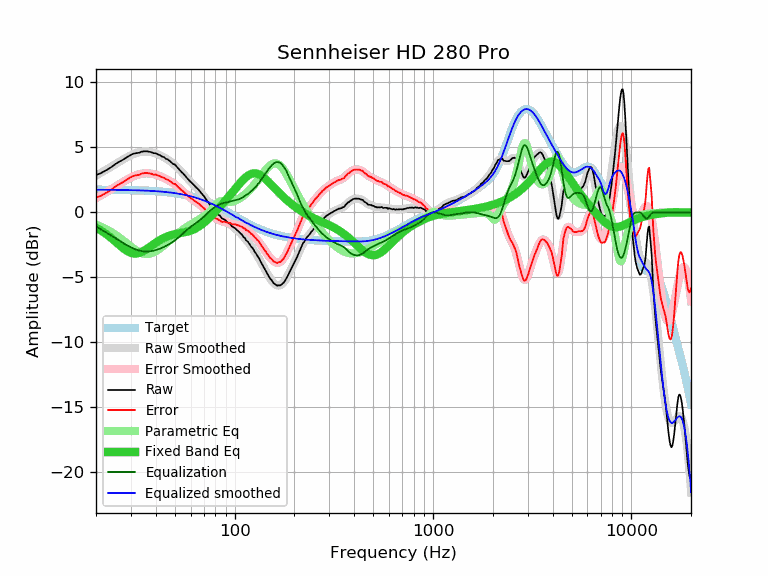

The file beside this chart, header and first rows:
frequency, raw, error, smoothed, error_smoothed, equalization, parametric_eq, equalized_raw, equalized_smoothed, target
20, 2.88, 1.14, 2.83, 1.09, -1.09, -1.18, 1.79, 1.74, 1.74
21, 2.99, 1.25, 3.02, 1.27, -1.27, -1.36, 1.72, 1.74, 1.74
22, 3.16, 1.42, 3.19, 1.45, -1.45, -1.56, 1.71, 1.74, 1.74
23, 3.32, 1.58, 3.37, 1.63, -1.63, -1.77, 1.69, 1.74, 1.74
24, 3.50, 1.77, 3.54, 1.80, -1.80, -2.00, 1.70, 1.74, 1.74
25, 3.71, 1.98, 3.70, 1.97, -1.97, -2.23, 1.74, 1.73, 1.73
26, 3.87, 2.14, 3.86, 2.13, -2.13, -2.46, 1.74, 1.73, 1.73
27, 4.00, 2.28, 4.01, 2.29, -2.29, -2.67, 1.71, 1.73, 1.73
28, 4.15, 2.43, 4.16, 2.43, -2.43, -2.86, 1.72, 1.72, 1.72
29, 4.29, 2.58, 4.29, 2.57, -2.57, -3.01, 1.72, 1.72, 1.72
30, 4.43, 2.72, 4.40, 2.69, -2.69, -3.11, 1.75, 1.71, 1.71
31, 4.52, 2.82, 4.49, 2.79, -2.79, -3.16, 1.74, 1.71, 1.71
32, 4.56, 2.86, 4.57, 2.87, -2.87, -3.16, 1.69, 1.70, 1.70
33, 4.59, 2.90, 4.63, 2.93, -2.93, -3.12, 1.66, 1.70, 1.70
34, 4.67, 2.98, 4.66, 2.98, -2.98, -3.04, 1.70, 1.69, 1.69
35, 4.70, 3.02, 4.68, 3.00, -3.00, -2.94, 1.70, 1.68, 1.68
36, 4.70, 3.03, 4.68, 3.01, -3.01, -2.82, 1.69, 1.67, 1.67
37, 4.67, 3.01, 4.67, 3.00, -3.00, -2.70, 1.67, 1.66, 1.66
38, 4.63, 2.98, 4.63, 2.98, -2.98, -2.57, 1.65, 1.65, 1.65
39, 4.55, 2.91, 4.59, 2.95, -2.95, -2.45, 1.61, 1.64, 1.64
40, 4.55, 2.92, 4.54, 2.90, -2.90, -2.33, 1.65, 1.63, 1.63
41, 4.46, 2.84, 4.47, 2.85, -2.85, -2.22, 1.61, 1.62, 1.62
42, 4.40, 2.79, 4.40, 2.79, -2.79, -2.12, 1.61, 1.61, 1.61
43, 4.30, 2.71, 4.32, 2.73, -2.73, -2.04, 1.58, 1.60, 1.60
44, 4.25, 2.67, 4.24, 2.66, -2.66, -1.96, 1.60, 1.58, 1.58
45, 4.13, 2.56, 4.15, 2.58, -2.58, -1.89, 1.55, 1.57, 1.57
46, 4.07, 2.52, 4.06, 2.50, -2.50, -1.83, 1.57, 1.55, 1.55
47, 3.96, 2.43, 3.96, 2.42, -2.42, -1.78, 1.54, 1.54, 1.54
48, 3.84, 2.32, 3.86, 2.34, -2.34, -1.74, 1.51, 1.52, 1.52
49, 3.71, 2.21, 3.75, 2.24, -2.24, -1.70, 1.47, 1.50, 1.50
50, 3.68, 2.20, 3.63, 2.15, -2.15, -1.67, 1.54, 1.48, 1.48
51, 3.52, 2.06, 3.51, 2.04, -2.04, -1.64, 1.48, 1.46, 1.46
52, 3.38, 1.94, 3.38, 1.94, -1.94, -1.62, 1.44, 1.44, 1.44
53, 3.24, 1.82, 3.25, 1.83, -1.83, -1.60, 1.41, 1.42, 1.42
54, 3.10, 1.70, 3.12, 1.72, -1.72, -1.57, 1.38, 1.40, 1.40
55, 2.99, 1.62, 2.98, 1.61, -1.61, -1.55, 1.39, 1.38, 1.38
56, 2.85, 1.50, 2.85, 1.50, -1.50, -1.53, 1.35, 1.35, 1.35
57, 2.71, 1.39, 2.72, 1.39, -1.39, -1.50, 1.32, 1.33, 1.33
58, 2.58, 1.28, 2.59, 1.29, -1.29, -1.47, 1.29, 1.30, 1.30
59, 2.45, 1.18, 2.47, 1.20, -1.20, -1.44, 1.25, 1.27, 1.27
60, 2.34, 1.10, 2.35, 1.11, -1.11, -1.40, 1.23, 1.24, 1.24
61, 2.24, 1.03, 2.24, 1.03, -1.03, -1.36, 1.22, 1.22, 1.22
62, 2.14, 0.96, 2.13, 0.95, -0.95, -1.31, 1.20, 1.19, 1.19
63, 2.02, 0.87, 2.03, 0.87, -0.87, -1.26, 1.15, 1.16, 1.16
64, 1.91, 0.79, 1.92, 0.80, -0.80, -1.21, 1.12, 1.12, 1.12
65, 1.82, 0.73, 1.81, 0.72, -0.72, -1.15, 1.10, 1.09, 1.09
66, 1.72, 0.66, 1.71, 0.65, -0.65, -1.08, 1.08, 1.06, 1.06
67, 1.59, 0.57, 1.59, 0.57, -0.57, -1.01, 1.02, 1.02, 1.02
68, 1.47, 0.48, 1.48, 0.49, -0.49, -0.94, 0.99, 0.99, 0.99
69, 1.36, 0.41, 1.36, 0.40, -0.40, -0.87, 0.96, 0.95, 0.95
70, 1.25, 0.33, 1.23, 0.31, -0.31, -0.79, 0.94, 0.92, 0.92
71, 1.11, 0.23, 1.11, 0.22, -0.22, -0.71, 0.89, 0.88, 0.88
72, 0.97, 0.13, 0.98, 0.13, -0.13, -0.63, 0.84, 0.84, 0.84
73, 0.85, 0.05, 0.85, 0.05, -0.05, -0.55, 0.81, 0.81, 0.81
74, 0.72, -0.05, 0.73, -0.04, 0.04, -0.46, 0.76, 0.77, 0.77
75, 0.59, -0.14, 0.61, -0.12, 0.12, -0.38, 0.71, 0.73, 0.73
76, 0.48, -0.21, 0.50, -0.19, 0.19, -0.29, 0.68, 0.69, 0.69
77, 0.39, -0.26, 0.39, -0.26, 0.26, -0.21, 0.66, 0.65, 0.65
78, 0.28, -0.33, 0.28, -0.33, 0.33, -0.12, 0.61, 0.61, 0.61
79, 0.19, -0.38, 0.18, -0.39, 0.39, -0.03, 0.58, 0.57, 0.57
... 553 more rows
